Dataset: oranges (GitHub, Nwaneri-ifeanyi/Machine_vision_based_fruitSorting_system). Classes: ripe, unripe.

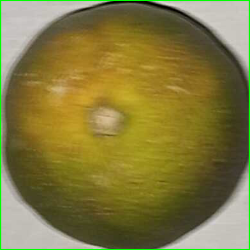
Label: unripe

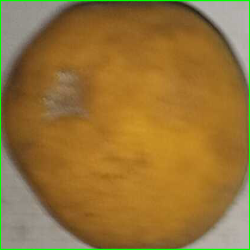
Label: ripe

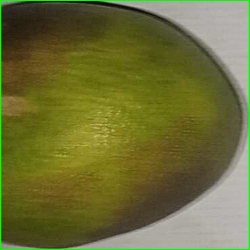
Label: unripe

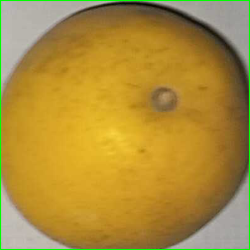
Label: ripe

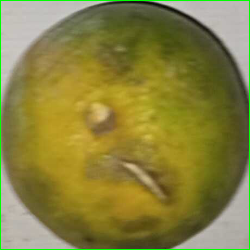
Label: unripe

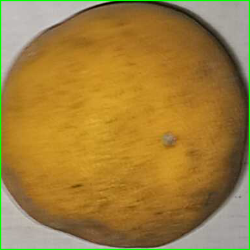
Label: ripe
